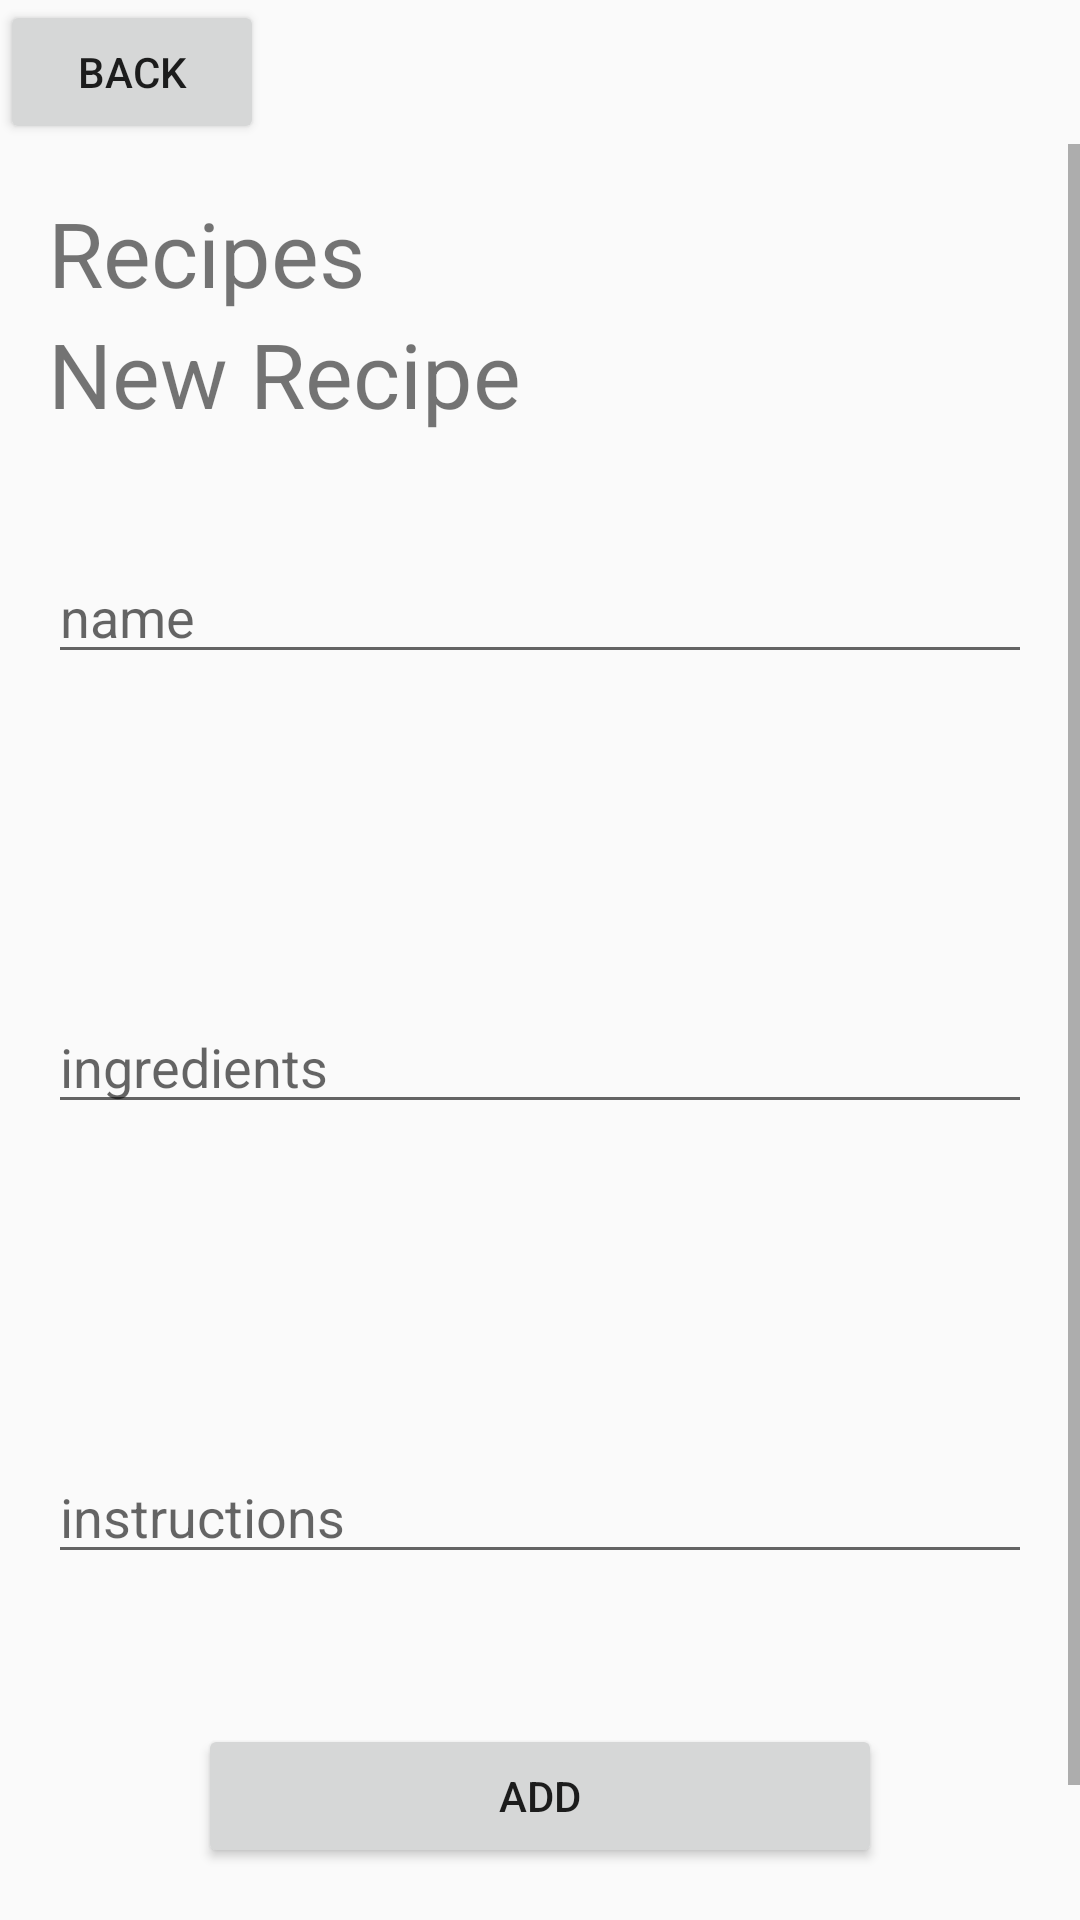

Here is an Android app screen rendered from its layout file. Give the layout XML and the strings, colors and styles it references.
<!-- AndroidManifest.xml: application theme Theme.FitnessApp -->
<!-- res/layout/activity_recipe.xml -->
<?xml version="1.0" encoding="utf-8"?>
<LinearLayout
    xmlns:android="http://schemas.android.com/apk/res/android"
    android:orientation="vertical"
    android:layout_width="match_parent"
    android:layout_height="match_parent">

    <Button
        android:id="@+id/backButton"
        android:layout_width="wrap_content"
        android:layout_height="wrap_content"
        android:text="Back"/>

    <ScrollView
        android:layout_width="match_parent"
        android:layout_height="match_parent">
        <LinearLayout
            android:layout_width="match_parent"
            android:layout_height="wrap_content"
            android:orientation="vertical"
            android:padding="16dp">
            <TextView
                android:layout_width="match_parent"
                android:layout_height="wrap_content"
                android:text="Recipes"
                android:textSize="30sp"/>

            
            <androidx.recyclerview.widget.RecyclerView
                android:id="@+id/recipeRecyclerView"
                android:layout_width="match_parent"
                android:layout_height="wrap_content"/>

            <TextView
                android:layout_width="match_parent"
                android:layout_height="wrap_content"
                android:text="New Recipe"
                android:textSize="30sp"/>
            <EditText
                android:id="@+id/name"
                android:layout_width="match_parent"
                android:layout_height="80dp"
                android:gravity="bottom"
                android:hint="name"/>
            <EditText
                android:id="@+id/ingredients"
                android:layout_width="match_parent"
                android:layout_height="150dp"
                android:gravity="bottom"
                android:hint="ingredients"/>
            <EditText
                android:id="@+id/instructions"
                android:layout_width="match_parent"
                android:layout_height="150dp"
                android:gravity="bottom"
                android:hint="instructions"/>
            <Button
                android:id="@+id/addButton"
                android:layout_width="match_parent"
                android:layout_height="wrap_content"
                android:text="Add"
                android:layout_margin="50dp"/>


        </LinearLayout>
    </ScrollView>
</LinearLayout>
<!-- resources referenced by this layout -->
<resources>
  <style name="Theme.FitnessApp" parent="android:Theme.Material.Light.NoActionBar" />
</resources>
